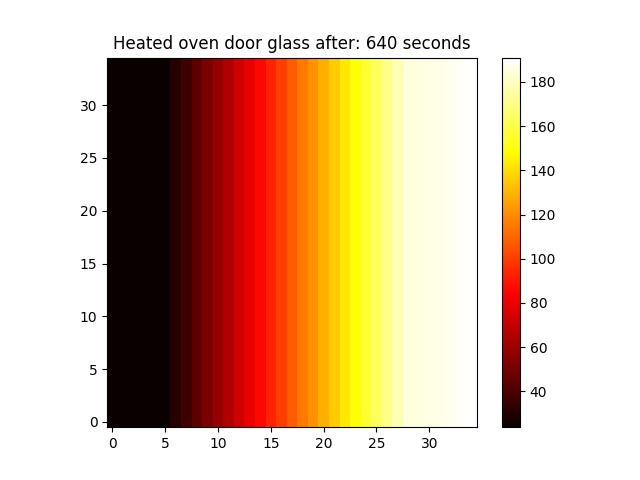

The file beside this chart, header and first rows:
23.7634911639218, 23.7837313670864, 23.8194995530225, 23.8708954619313, 23.9380385036715, 24.0210673488031, 30.9819399937727, 37.9437101068689, 44.9067748438139, 51.8715312441871, 58.838376164658, 65.8077062122461, 72.7799176776173, 79.7554064684283, 86.734568042728, 93.7177973424298, 100.705488726861, 107.698035906405, 114.69583187624, 121.699268850198, 128.70873819473, 135.724630363021, 142.747334829238, 149.777240022933
23.76, 23.78, 23.82, 23.87, 23.94, 24.02, 30.98, 37.94, 44.91, 51.87, 58.84, 65.81, 72.78, 79.76, 86.73, 93.72, 100.7, 107.7, 114.7, 121.7, 128.7, 135.7, 142.7, 149.8
23.76, 23.78, 23.82, 23.87, 23.94, 24.02, 30.98, 37.94, 44.91, 51.87, 58.84, 65.81, 72.78, 79.76, 86.73, 93.72, 100.7, 107.7, 114.7, 121.7, 128.7, 135.7, 142.7, 149.8
23.76, 23.78, 23.82, 23.87, 23.94, 24.02, 30.98, 37.94, 44.91, 51.87, 58.84, 65.81, 72.78, 79.76, 86.73, 93.72, 100.7, 107.7, 114.7, 121.7, 128.7, 135.7, 142.7, 149.8
23.76, 23.78, 23.82, 23.87, 23.94, 24.02, 30.98, 37.94, 44.91, 51.87, 58.84, 65.81, 72.78, 79.76, 86.73, 93.72, 100.7, 107.7, 114.7, 121.7, 128.7, 135.7, 142.7, 149.8
23.76, 23.78, 23.82, 23.87, 23.94, 24.02, 30.98, 37.94, 44.91, 51.87, 58.84, 65.81, 72.78, 79.76, 86.73, 93.72, 100.7, 107.7, 114.7, 121.7, 128.7, 135.7, 142.7, 149.8
23.76, 23.78, 23.82, 23.87, 23.94, 24.02, 30.98, 37.94, 44.91, 51.87, 58.84, 65.81, 72.78, 79.76, 86.73, 93.72, 100.7, 107.7, 114.7, 121.7, 128.7, 135.7, 142.7, 149.8
23.76, 23.78, 23.82, 23.87, 23.94, 24.02, 30.98, 37.94, 44.91, 51.87, 58.84, 65.81, 72.78, 79.76, 86.73, 93.72, 100.7, 107.7, 114.7, 121.7, 128.7, 135.7, 142.7, 149.8
23.76, 23.78, 23.82, 23.87, 23.94, 24.02, 30.98, 37.94, 44.91, 51.87, 58.84, 65.81, 72.78, 79.76, 86.73, 93.72, 100.7, 107.7, 114.7, 121.7, 128.7, 135.7, 142.7, 149.8
23.76, 23.78, 23.82, 23.87, 23.94, 24.02, 30.98, 37.94, 44.91, 51.87, 58.84, 65.81, 72.78, 79.76, 86.73, 93.72, 100.7, 107.7, 114.7, 121.7, 128.7, 135.7, 142.7, 149.8
23.76, 23.78, 23.82, 23.87, 23.94, 24.02, 30.98, 37.94, 44.91, 51.87, 58.84, 65.81, 72.78, 79.76, 86.73, 93.72, 100.7, 107.7, 114.7, 121.7, 128.7, 135.7, 142.7, 149.8
23.76, 23.78, 23.82, 23.87, 23.94, 24.02, 30.98, 37.94, 44.91, 51.87, 58.84, 65.81, 72.78, 79.76, 86.73, 93.72, 100.7, 107.7, 114.7, 121.7, 128.7, 135.7, 142.7, 149.8
23.76, 23.78, 23.82, 23.87, 23.94, 24.02, 30.98, 37.94, 44.91, 51.87, 58.84, 65.81, 72.78, 79.76, 86.73, 93.72, 100.7, 107.7, 114.7, 121.7, 128.7, 135.7, 142.7, 149.8
23.76, 23.78, 23.82, 23.87, 23.94, 24.02, 30.98, 37.94, 44.91, 51.87, 58.84, 65.81, 72.78, 79.76, 86.73, 93.72, 100.7, 107.7, 114.7, 121.7, 128.7, 135.7, 142.7, 149.8
23.76, 23.78, 23.82, 23.87, 23.94, 24.02, 30.98, 37.94, 44.91, 51.87, 58.84, 65.81, 72.78, 79.76, 86.73, 93.72, 100.7, 107.7, 114.7, 121.7, 128.7, 135.7, 142.7, 149.8
23.76, 23.78, 23.82, 23.87, 23.94, 24.02, 30.98, 37.94, 44.91, 51.87, 58.84, 65.81, 72.78, 79.76, 86.73, 93.72, 100.7, 107.7, 114.7, 121.7, 128.7, 135.7, 142.7, 149.8
23.76, 23.78, 23.82, 23.87, 23.94, 24.02, 30.98, 37.94, 44.91, 51.87, 58.84, 65.81, 72.78, 79.76, 86.73, 93.72, 100.7, 107.7, 114.7, 121.7, 128.7, 135.7, 142.7, 149.8
23.76, 23.78, 23.82, 23.87, 23.94, 24.02, 30.98, 37.94, 44.91, 51.87, 58.84, 65.81, 72.78, 79.76, 86.73, 93.72, 100.7, 107.7, 114.7, 121.7, 128.7, 135.7, 142.7, 149.8
23.76, 23.78, 23.82, 23.87, 23.94, 24.02, 30.98, 37.94, 44.91, 51.87, 58.84, 65.81, 72.78, 79.76, 86.73, 93.72, 100.7, 107.7, 114.7, 121.7, 128.7, 135.7, 142.7, 149.8
23.76, 23.78, 23.82, 23.87, 23.94, 24.02, 30.98, 37.94, 44.91, 51.87, 58.84, 65.81, 72.78, 79.76, 86.73, 93.72, 100.7, 107.7, 114.7, 121.7, 128.7, 135.7, 142.7, 149.8
23.76, 23.78, 23.82, 23.87, 23.94, 24.02, 30.98, 37.94, 44.91, 51.87, 58.84, 65.81, 72.78, 79.76, 86.73, 93.72, 100.7, 107.7, 114.7, 121.7, 128.7, 135.7, 142.7, 149.8
23.76, 23.78, 23.82, 23.87, 23.94, 24.02, 30.98, 37.94, 44.91, 51.87, 58.84, 65.81, 72.78, 79.76, 86.73, 93.72, 100.7, 107.7, 114.7, 121.7, 128.7, 135.7, 142.7, 149.8
23.76, 23.78, 23.82, 23.87, 23.94, 24.02, 30.98, 37.94, 44.91, 51.87, 58.84, 65.81, 72.78, 79.76, 86.73, 93.72, 100.7, 107.7, 114.7, 121.7, 128.7, 135.7, 142.7, 149.8
23.76, 23.78, 23.82, 23.87, 23.94, 24.02, 30.98, 37.94, 44.91, 51.87, 58.84, 65.81, 72.78, 79.76, 86.73, 93.72, 100.7, 107.7, 114.7, 121.7, 128.7, 135.7, 142.7, 149.8
23.76, 23.78, 23.82, 23.87, 23.94, 24.02, 30.98, 37.94, 44.91, 51.87, 58.84, 65.81, 72.78, 79.76, 86.73, 93.72, 100.7, 107.7, 114.7, 121.7, 128.7, 135.7, 142.7, 149.8
23.76, 23.78, 23.82, 23.87, 23.94, 24.02, 30.98, 37.94, 44.91, 51.87, 58.84, 65.81, 72.78, 79.76, 86.73, 93.72, 100.7, 107.7, 114.7, 121.7, 128.7, 135.7, 142.7, 149.8
23.76, 23.78, 23.82, 23.87, 23.94, 24.02, 30.98, 37.94, 44.91, 51.87, 58.84, 65.81, 72.78, 79.76, 86.73, 93.72, 100.7, 107.7, 114.7, 121.7, 128.7, 135.7, 142.7, 149.8
23.76, 23.78, 23.82, 23.87, 23.94, 24.02, 30.98, 37.94, 44.91, 51.87, 58.84, 65.81, 72.78, 79.76, 86.73, 93.72, 100.7, 107.7, 114.7, 121.7, 128.7, 135.7, 142.7, 149.8
23.76, 23.78, 23.82, 23.87, 23.94, 24.02, 30.98, 37.94, 44.91, 51.87, 58.84, 65.81, 72.78, 79.76, 86.73, 93.72, 100.7, 107.7, 114.7, 121.7, 128.7, 135.7, 142.7, 149.8
23.76, 23.78, 23.82, 23.87, 23.94, 24.02, 30.98, 37.94, 44.91, 51.87, 58.84, 65.81, 72.78, 79.76, 86.73, 93.72, 100.7, 107.7, 114.7, 121.7, 128.7, 135.7, 142.7, 149.8
23.76, 23.78, 23.82, 23.87, 23.94, 24.02, 30.98, 37.94, 44.91, 51.87, 58.84, 65.81, 72.78, 79.76, 86.73, 93.72, 100.7, 107.7, 114.7, 121.7, 128.7, 135.7, 142.7, 149.8
23.76, 23.78, 23.82, 23.87, 23.94, 24.02, 30.98, 37.94, 44.91, 51.87, 58.84, 65.81, 72.78, 79.76, 86.73, 93.72, 100.7, 107.7, 114.7, 121.7, 128.7, 135.7, 142.7, 149.8
23.76, 23.78, 23.82, 23.87, 23.94, 24.02, 30.98, 37.94, 44.91, 51.87, 58.84, 65.81, 72.78, 79.76, 86.73, 93.72, 100.7, 107.7, 114.7, 121.7, 128.7, 135.7, 142.7, 149.8
23.76, 23.78, 23.82, 23.87, 23.94, 24.02, 30.98, 37.94, 44.91, 51.87, 58.84, 65.81, 72.78, 79.76, 86.73, 93.72, 100.7, 107.7, 114.7, 121.7, 128.7, 135.7, 142.7, 149.8
23.76, 23.78, 23.82, 23.87, 23.94, 24.02, 30.98, 37.94, 44.91, 51.87, 58.84, 65.81, 72.78, 79.76, 86.73, 93.72, 100.7, 107.7, 114.7, 121.7, 128.7, 135.7, 142.7, 149.8
